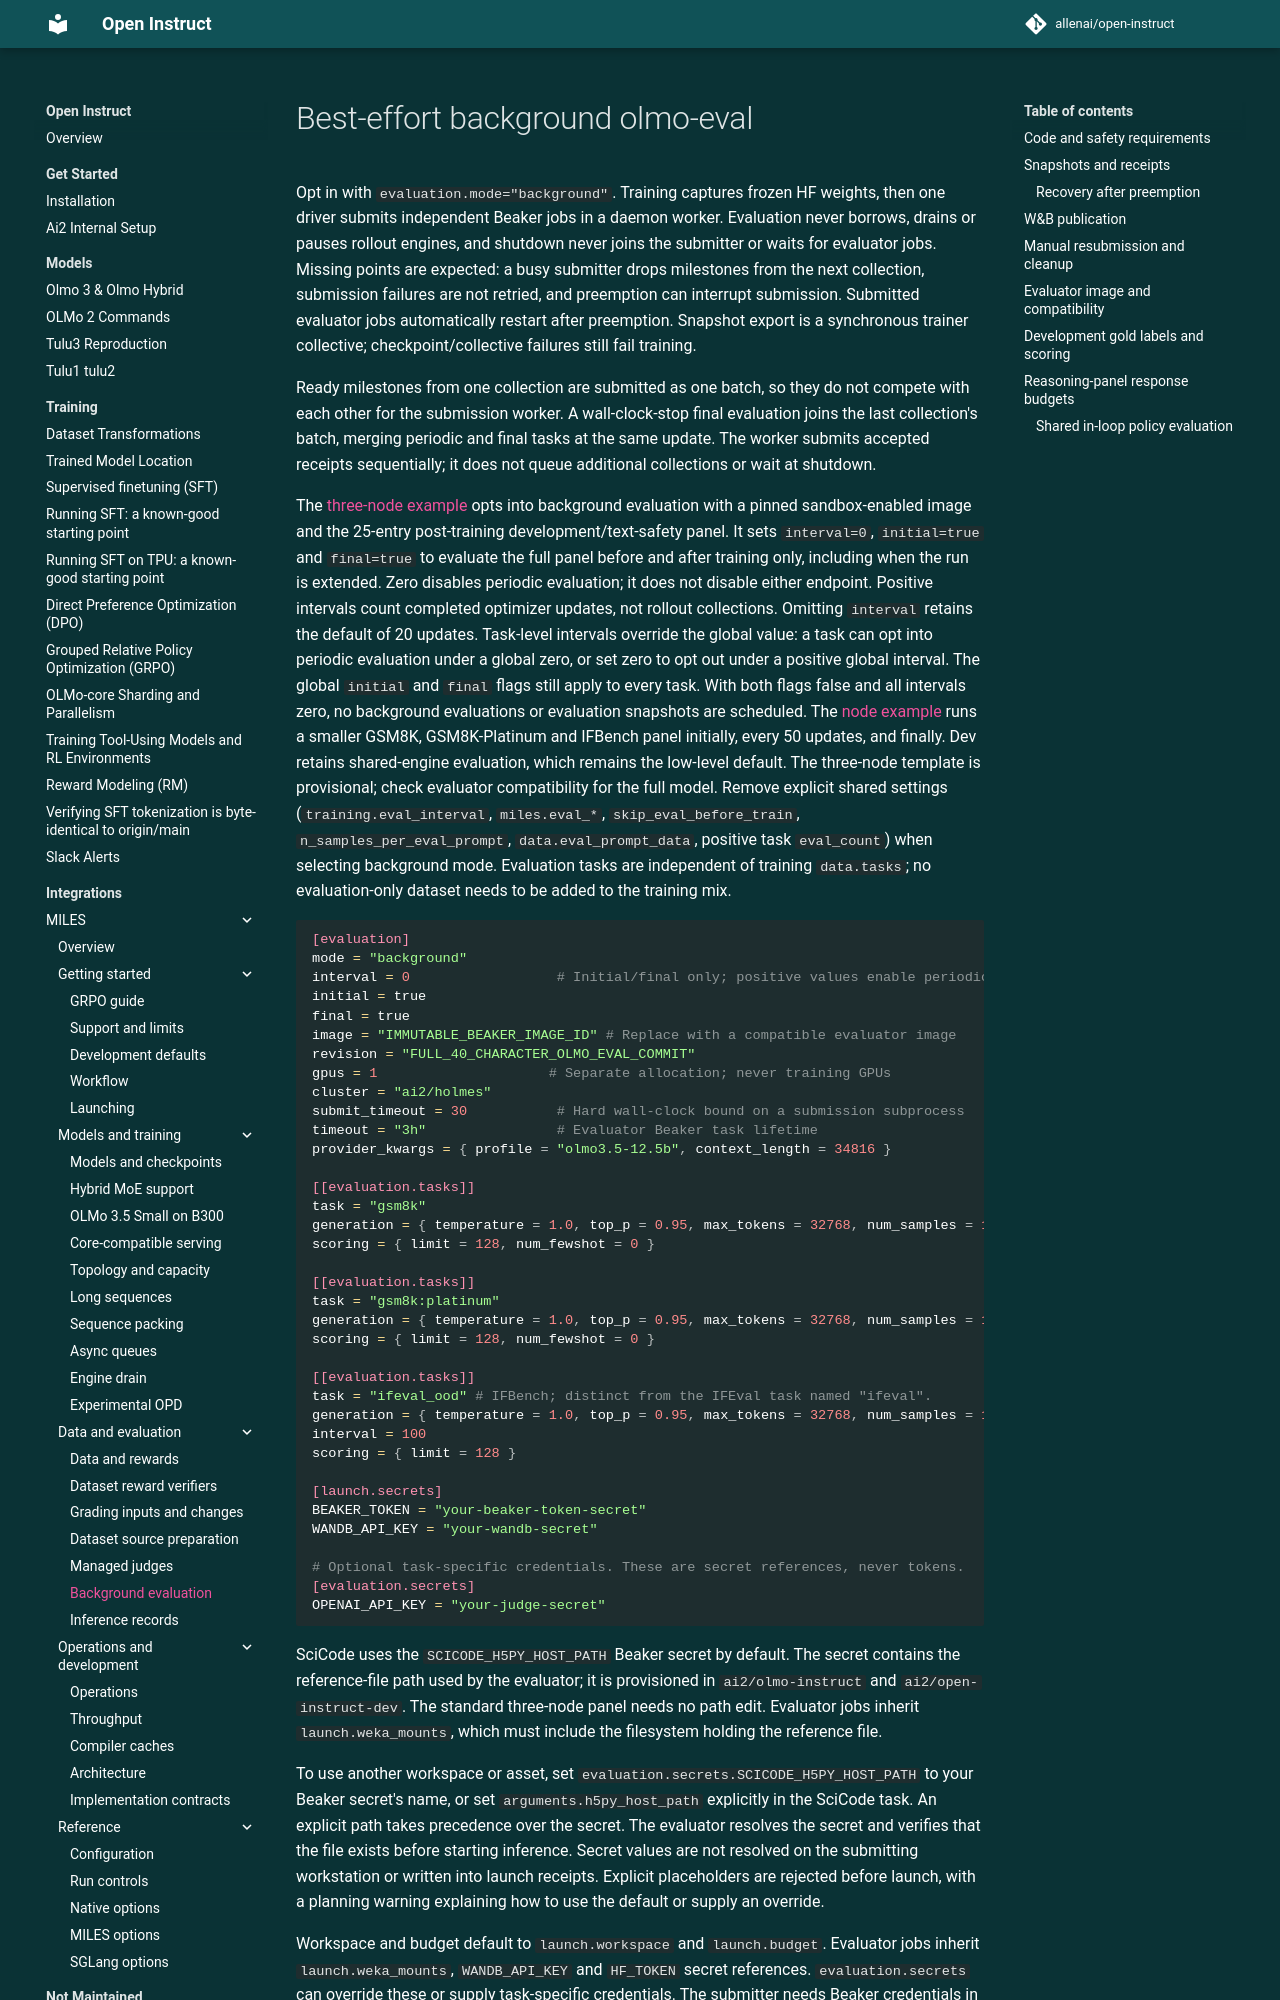

repository: allenai/open-instruct · page: miles/background-evaluation/index.html · generator: mkdocs

# Best-effort background olmo-eval

Opt in with `evaluation.mode="background"`. Training captures frozen HF weights,
then one driver submits independent Beaker jobs in a daemon worker. Evaluation
never borrows, drains or pauses rollout engines, and shutdown never joins the
submitter or waits for evaluator jobs. Missing points are expected: a busy
submitter drops milestones from the next collection, submission failures are not retried, and preemption can
interrupt submission. Submitted evaluator jobs automatically restart after
preemption. Snapshot export is a synchronous trainer collective;
checkpoint/collective failures still fail training.

Ready milestones from one collection are submitted as one batch, so they do not
compete with each other for the submission worker. A wall-clock-stop final
evaluation joins the last collection's batch, merging periodic and final tasks at
the same update. The worker submits accepted receipts sequentially; it does not
queue additional collections or wait at shutdown.

The [three-node example](../../configs/miles/examples/tiny/three-node.toml) opts into background
evaluation with a pinned sandbox-enabled image and the 25-entry post-training
development/text-safety panel. It sets `interval=0`, `initial=true` and `final=true`
to evaluate the full panel before and after training only, including when the run
is extended. Zero disables periodic evaluation; it does not disable either endpoint.
Positive intervals count completed optimizer updates, not rollout collections.
Omitting `interval` retains the default of 20 updates. Task-level intervals override
the global value: a task can opt into periodic evaluation under a global zero, or
set zero to opt out under a positive global interval. The global `initial` and
`final` flags still apply to every task. With both flags false and all intervals
zero, no background evaluations or evaluation snapshots are scheduled.
The [node example](../../configs/miles/examples/tiny/node.toml) runs a smaller GSM8K,
GSM8K-Platinum and IFBench panel initially, every 50 updates, and finally.
Dev retains shared-engine evaluation, which remains the low-level default. The three-node template is
provisional; check evaluator compatibility for the full model. Remove explicit
shared settings (`training.eval_interval`, `miles.eval_*`, `skip_eval_before_train`,
`n_samples_per_eval_prompt`, `data.eval_prompt_data`, positive task `eval_count`)
when selecting background mode. Evaluation tasks are independent of training
`data.tasks`; no evaluation-only dataset needs to be added to the training mix.

```toml
[evaluation]
mode = "background"
interval = 0                  # Initial/final only; positive values enable periodic evaluation
initial = true
final = true
image = "IMMUTABLE_BEAKER_IMAGE_ID" # Replace with a compatible evaluator image
revision = "FULL_40_CHARACTER_OLMO_EVAL_COMMIT"
gpus = 1                     # Separate allocation; never training GPUs
cluster = "ai2/holmes"
submit_timeout = 30           # Hard wall-clock bound on a submission subprocess
timeout = "3h"                # Evaluator Beaker task lifetime
provider_kwargs = { profile = "olmo3.5-12.5b", context_length = 34816 }

[[evaluation.tasks]]
task = "gsm8k"
generation = { temperature = 1.0, top_p = 0.95, max_tokens = 32768, num_samples = 1, stop_sequences = [] }
scoring = { limit = 128, num_fewshot = 0 }

[[evaluation.tasks]]
task = "gsm8k:platinum"
generation = { temperature = 1.0, top_p = 0.95, max_tokens = 32768, num_samples = 1, stop_sequences = [] }
scoring = { limit = 128, num_fewshot = 0 }

[[evaluation.tasks]]
task = "ifeval_ood" # IFBench; distinct from the IFEval task named "ifeval".
generation = { temperature = 1.0, top_p = 0.95, max_tokens = 32768, num_samples = 1 }
interval = 100
scoring = { limit = 128 }

[launch.secrets]
BEAKER_TOKEN = "your-beaker-token-secret"
WANDB_API_KEY = "your-wandb-secret"

# Optional task-specific credentials. These are secret references, never tokens.
[evaluation.secrets]
OPENAI_API_KEY = "your-judge-secret"
```

SciCode uses the `SCICODE_H5PY_HOST_PATH` Beaker secret by default. The secret
contains the reference-file path used by the evaluator; it is provisioned in
`ai2/olmo-instruct` and `ai2/open-instruct-dev`. The standard three-node panel
needs no path edit. Evaluator jobs inherit `launch.weka_mounts`, which must include
the filesystem holding the reference file.

To use another workspace or asset, set
`evaluation.secrets.SCICODE_H5PY_HOST_PATH` to your Beaker secret's name, or set
`arguments.h5py_host_path` explicitly in the SciCode task. An explicit path takes
precedence over the secret. The evaluator resolves the secret and verifies that
the file exists before starting inference. Secret values are not resolved on the
submitting workstation or written into launch receipts. Explicit placeholders
are rejected before launch, with a planning warning explaining how to use the
default or supply an override.

Workspace and budget default to `launch.workspace` and `launch.budget`. Evaluator
jobs inherit `launch.weka_mounts`, `WANDB_API_KEY` and `HF_TOKEN` secret references.
`evaluation.secrets` can override these or supply task-specific credentials. The
submitter needs Beaker credentials in the trainer allocation; evaluator jobs do
not inherit its Beaker token. Outputs and snapshots must be on a WEKA mount
accessible to both jobs. Inherit the main run's W&B entity, project and actual run
ID; never configure a separate evaluation run.
